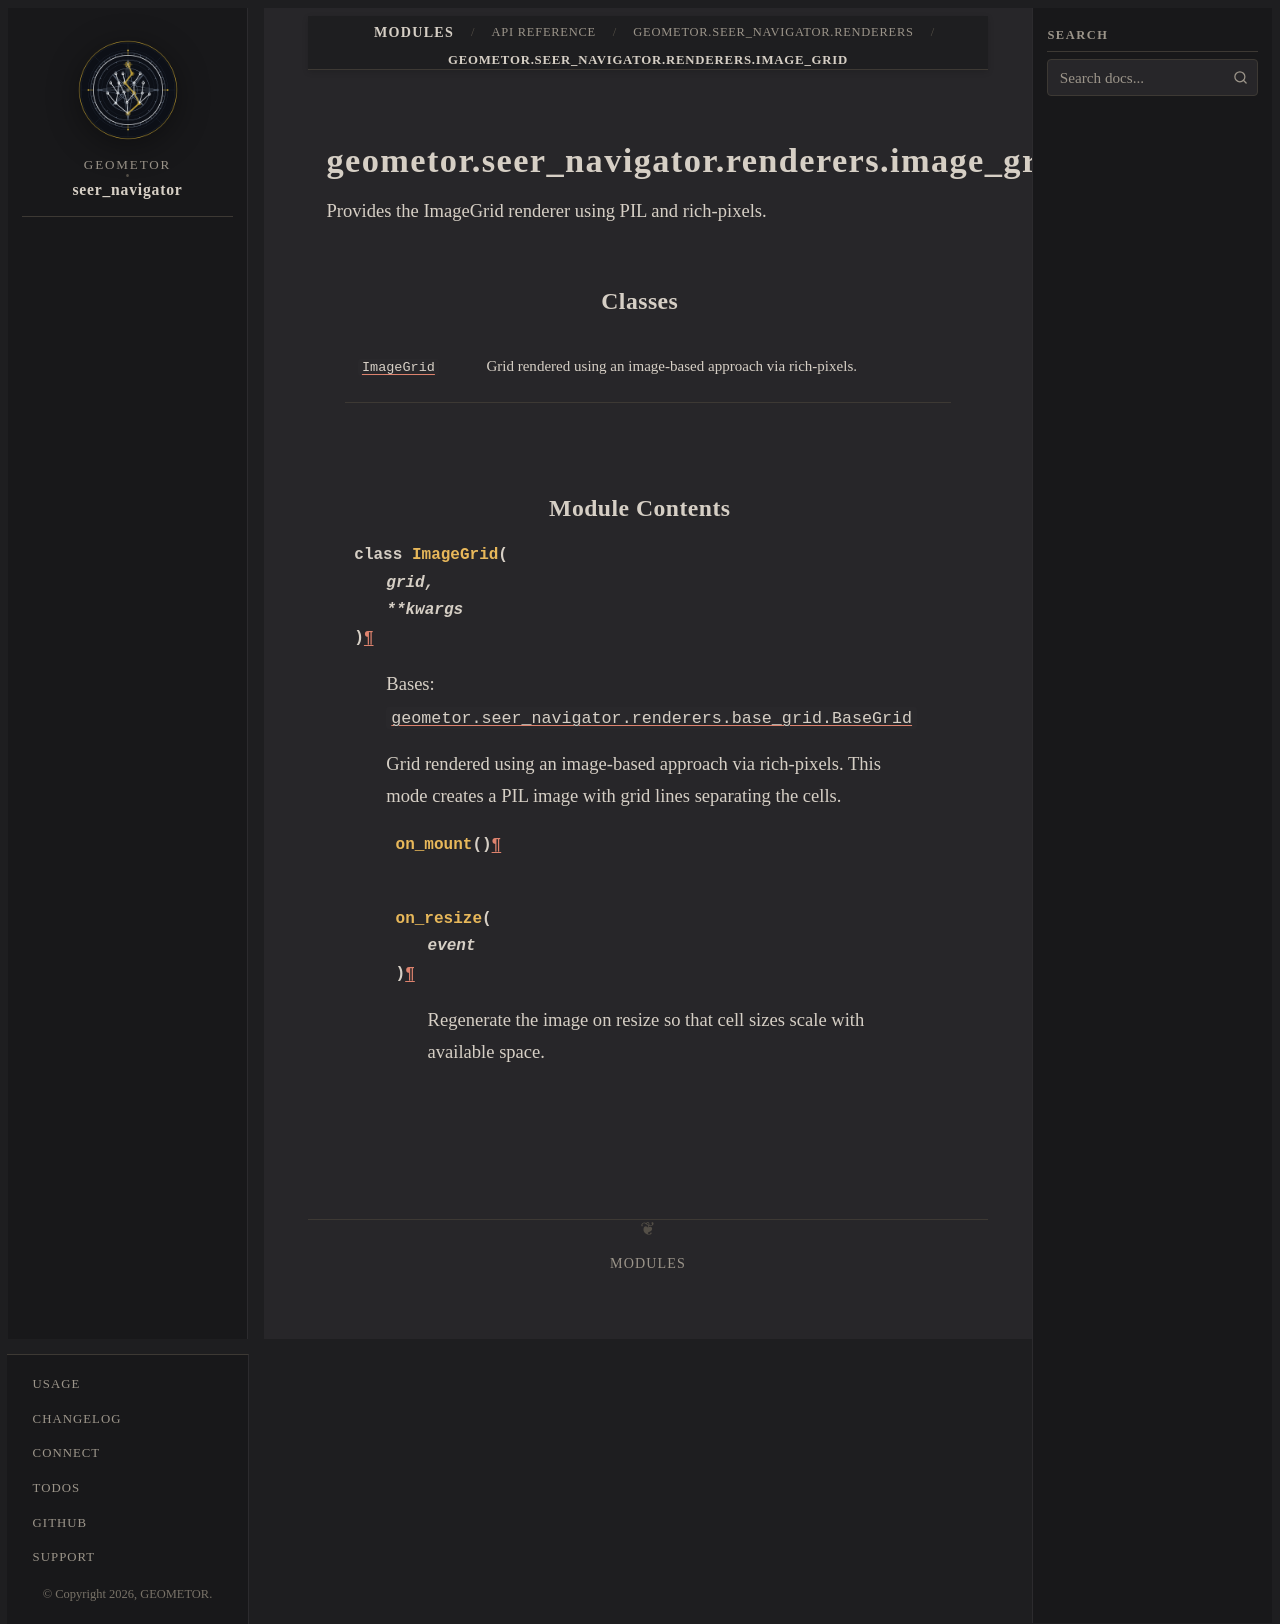

repository: geometor/seer_navigator · page: modules/api/geometor/seer_navigator/renderers/image_grid/index.html · generator: sphinx

geometor.seer_navigator.renderers.image_grid
============================================

.. py:module:: geometor.seer_navigator.renderers.image_grid

.. autoapi-nested-parse::

   Provides the ImageGrid renderer using PIL and rich-pixels.



Classes
-------

.. autoapisummary::

   geometor.seer_navigator.renderers.image_grid.ImageGrid


Module Contents
---------------

.. py:class:: ImageGrid(grid, **kwargs)

   Bases: :py:obj:`geometor.seer_navigator.renderers.base_grid.BaseGrid`


   Grid rendered using an image-based approach via rich-pixels.
   This mode creates a PIL image with grid lines separating the cells.


   .. py:method:: on_mount()


   .. py:method:: on_resize(event)

      Regenerate the image on resize so that cell sizes scale with available space.
